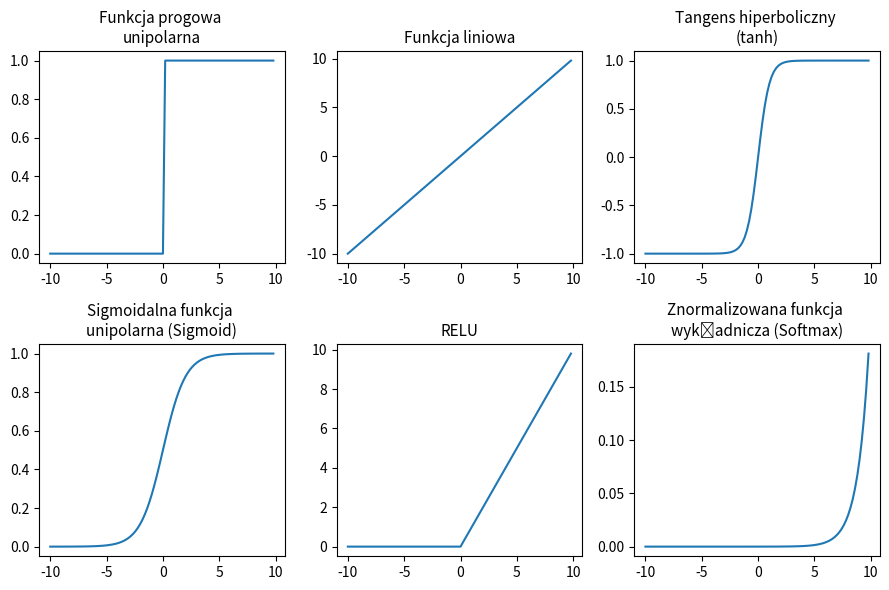

Python code for this plot:
from matplotlib.pyplot import show, subplots, tight_layout, grid, savefig
from numpy import arange, heaviside, tanh, sum as np_sum, exp as np_exp
from math import exp


def linear_function(x):
    return x


def binary_step(x):
    return heaviside(x, 1)


def sigmoid(x):
    a = []
    for item in x:
        a.append(1/(1+exp(-item)))
    return a

def relu(x):
    x1=[]
    for i in x:
        if i<0:
            x1.append(0)
        else:
            x1.append(i)

    return x1


def softmax(x):
    return np_exp(x) / np_sum(np_exp(x), axis=0)

custom_fontdict  = {'fontsize': 11, 'fontweight': 'medium'}

fig, ax = subplots(2, 3, figsize=(9, 6))
x = arange(-10., 10., 0.2)

# Binary step
ax[0, 0].plot(x, binary_step(x))
ax[0, 0].set_title('Funkcja progowa \nunipolarna', fontdict=custom_fontdict)

# Funkcja liniowa
ax[0, 1].plot(x, linear_function(x))
ax[0, 1].set_title('Funkcja liniowa', fontdict=custom_fontdict)

# Tanh
ax[0, 2].plot(x, tanh(x))
ax[0, 2].set_title('Tangens hiperboliczny \n(tanh)', fontdict=custom_fontdict)

# Funkcja sigmoidalna
ax[1, 0].plot(x, sigmoid(x))
ax[1, 0].set_title('Sigmoidalna funkcja \nunipolarna (Sigmoid)', fontdict=custom_fontdict)

# Relu
ax[1, 1].plot(x, relu(x))
ax[1, 1].set_title('RELU', fontdict=custom_fontdict)

# Relu
ax[1, 2].plot(x, softmax(x))
ax[1, 2].set_title('Znormalizowana funkcja \nwykładnicza (Softmax)', fontdict=custom_fontdict)

tight_layout()
savefig('activation_functions.jpg', dpi=150)
show()
